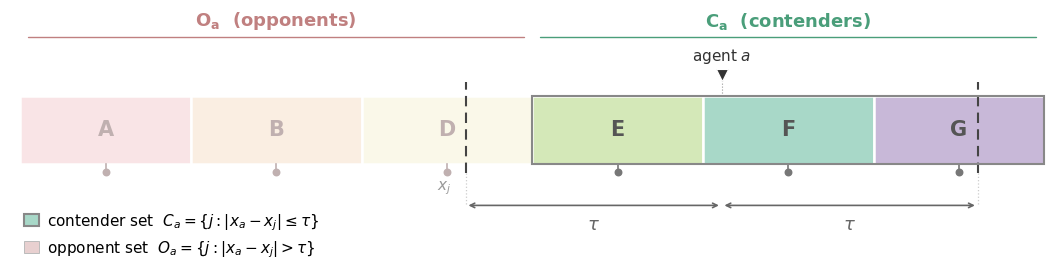

Source code (Python):
"""
preferences_figure.py
---------------------
Plot the contender set Ca and opponent set Oa for a single voter on the
ideological interval.

The figure shows K equal-width zones with party kernels as tick marks on
the zone boundary. A voter triangle at position x_a is placed near a zone
boundary, with symmetric τ-radius lines demarcating Ca (contenders) from
Oa (opponents). Opponent zones are faded for visual contrast; group labels
appear above the zone bar.

Outputs
-------
    figure_contender_opponent_v3.pdf
    figure_contender_opponent_v3.png

Usage
-----
    python preferences_figure.py
"""

import matplotlib.pyplot as plt
import matplotlib.patches as mpatches
import numpy as np

# ── Global style ───────────────────────────────────────────────────────────────
plt.rcParams.update({
    "font.family":      "sans-serif",
    "font.sans-serif":  ["Helvetica Neue", "Arial", "DejaVu Sans"],
    "mathtext.fontset": "dejavusans",
})

# ── Parameters ─────────────────────────────────────────────────────────────────
K           = 6
party_names = ["A", "B", "D", "E", "F", "G"]

w            = 1.0 / K
zone_edges   = np.array([i * w for i in range(K + 1)])
zone_kernels = np.array([(i + 0.5) * w for i in range(K)])

voter_x = 0.685          # just inside zone F, very close to E/F border
tau     = 0.250           # lo=0.435 (inside D, past D's kernel), hi=0.935 (inside G)

lo = voter_x - tau
hi = voter_x + tau

is_contender = np.array([abs(voter_x - k) <= tau for k in zone_kernels])

# ── Colours ────────────────────────────────────────────────────────────────────
zone_base = ["#f2c4c8", "#f5dbc0", "#f5f0d0", "#d4e8b8", "#a8d8c8", "#c8b8d8"]

C_CONTENDER = "#4a9e7a"
C_OPPONENT  = "#c08080"
FADE_ALPHA  = 0.55

VOTER_C    = "#333333"
BNDRY_C    = "#444444"
KERNEL_C_C = "#777777"
KERNEL_C_O = "#c0b0b0"

# ── Layout ─────────────────────────────────────────────────────────────────────
BAR_Y   = 0.28
BAR_H   = 0.36
BAR_MID = BAR_Y + BAR_H / 2

VOTER_TY  = BAR_Y + BAR_H + 0.11
LABEL_TY  = VOTER_TY + 0.05
TAU_Y     = BAR_Y - 0.22
GUIDE_END = BAR_Y - 0.05
GRP_LBL_Y = BAR_Y + BAR_H + 0.31

TICK_H   = 0.045
DOT_SIZE = 22


# ── Figure ─────────────────────────────────────────────────────────────────────

def draw_figure() -> plt.Figure:
    """Build and return the contender/opponent sets figure."""

    fig, ax = plt.subplots(figsize=(10.5, 2.6))
    ax.set_xlim(-0.01, 1.01)
    ax.set_ylim(0.0,   1.0)
    ax.axis("off")

    # 1. Zone rectangles
    for i in range(K):
        x0 = i * w
        ax.add_patch(mpatches.Rectangle(
            (x0, BAR_Y), w, BAR_H,
            facecolor=zone_base[i], edgecolor="white", linewidth=1.8, zorder=1,
        ))
        if not is_contender[i]:
            ax.add_patch(mpatches.Rectangle(
                (x0, BAR_Y), w, BAR_H,
                facecolor="white", edgecolor="none", alpha=FADE_ALPHA, zorder=2,
            ))
        lc = "#555555" if is_contender[i] else "#c0b0b0"
        ax.text(x0 + w / 2, BAR_MID, party_names[i],
                ha="center", va="center",
                fontsize=15, fontweight="bold", color=lc, zorder=4)

    # Thin outline around the contender set
    c_start = np.where(is_contender)[0][0] * w
    c_end   = (np.where(is_contender)[0][-1] + 1) * w
    ax.add_patch(mpatches.Rectangle(
        (c_start, BAR_Y), c_end - c_start, BAR_H,
        facecolor="none", edgecolor="#888888",
        linewidth=1.5, linestyle="-", zorder=6,
    ))

    # 2. Party kernel markers
    for i, kx in enumerate(zone_kernels):
        color = KERNEL_C_C if is_contender[i] else KERNEL_C_O
        ax.plot([kx, kx], [BAR_Y - TICK_H, BAR_Y], color=color, lw=1.2, zorder=3)
        ax.scatter([kx], [BAR_Y - TICK_H], s=DOT_SIZE, color=color, zorder=4, clip_on=False)

    ax.text(zone_kernels[2] - 0.003, BAR_Y - TICK_H - 0.035,
            r"$x_j$", ha="center", va="top",
            fontsize=11, color="#999999", style="italic")

    # 3. Boundary lines at x_a ± τ
    for bx in [lo, hi]:
        ax.plot([bx, bx], [GUIDE_END, BAR_Y + BAR_H + 0.07],
                color=BNDRY_C, lw=1.5, ls=(0, (5, 3)), zorder=5)
        ax.plot([bx, bx], [TAU_Y + 0.01, GUIDE_END],
                color="#cccccc", lw=0.9, ls=":", zorder=3)

    # 4. Voter triangle and label
    ax.plot(voter_x, VOTER_TY, marker="v", color=VOTER_C, markersize=9,
            zorder=6, markeredgecolor="white", markeredgewidth=0.8)
    ax.text(voter_x, LABEL_TY, r"agent $a$",
            ha="center", va="bottom", fontsize=11, color=VOTER_C)
    ax.plot([voter_x, voter_x], [BAR_Y + BAR_H, VOTER_TY - 0.015],
            color="#999999", lw=0.8, ls=":", zorder=3)

    # 5. Symmetric τ arrows
    AKW = dict(arrowstyle="<->", color="#666666", lw=1.2, mutation_scale=8)
    ax.annotate("", xy=(lo, TAU_Y), xytext=(voter_x, TAU_Y), arrowprops=AKW)
    ax.text((lo + voter_x) / 2, TAU_Y - 0.052, r"$\tau$",
            ha="center", va="top", fontsize=13, color="#666666")
    ax.annotate("", xy=(hi, TAU_Y), xytext=(voter_x, TAU_Y), arrowprops=AKW)
    ax.text((voter_x + hi) / 2, TAU_Y - 0.052, r"$\tau$",
            ha="center", va="top", fontsize=13, color="#666666")

    # 6. Group labels: C_a and O_a
    def _bracket(x_start, x_end, y, label, color):
        pad = 0.008
        ax.plot([x_start + pad, x_end - pad], [y, y],
                color=color, lw=1.0, solid_capstyle="round", zorder=4)
        ax.text((x_start + x_end) / 2, y + 0.03, label,
                ha="center", va="bottom",
                fontsize=13, color=color, fontweight="bold")

    _bracket(0.0, 3 * w, GRP_LBL_Y, r"$\mathbf{O_a}$  (opponents)",  C_OPPONENT)
    _bracket(3 * w, 1.0, GRP_LBL_Y, r"$\mathbf{C_a}$  (contenders)", C_CONTENDER)

    # 7. Legend
    ax.legend(
        handles=[
            mpatches.Patch(facecolor="#a8d8c8", edgecolor="#888888", linewidth=1.5,
                           label=r"contender set  $C_a = \{j : |x_a - x_j| \leq \tau\}$"),
            mpatches.Patch(facecolor="#e8d0d0", edgecolor="#bbbbbb", linewidth=0.7,
                           label=r"opponent set  $O_a = \{j : |x_a - x_j| > \tau\}$"),
        ],
        loc="upper left", bbox_to_anchor=(0.0, 0.10),
        frameon=False, fontsize=11,
        labelspacing=0.4, handlelength=1.0, handleheight=0.85, handletextpad=0.5,
    )

    return fig


# ── Entry point ────────────────────────────────────────────────────────────────

if __name__ == "__main__":
    fig = draw_figure()
    plt.tight_layout(pad=0.2)
    fig.savefig("figure_contender_opponent_v3.pdf", bbox_inches="tight", dpi=300)
    fig.savefig("figure_contender_opponent_v3.png", bbox_inches="tight", dpi=300)
    print("Saved figure_contender_opponent_v3.pdf / .png")
    plt.show()
